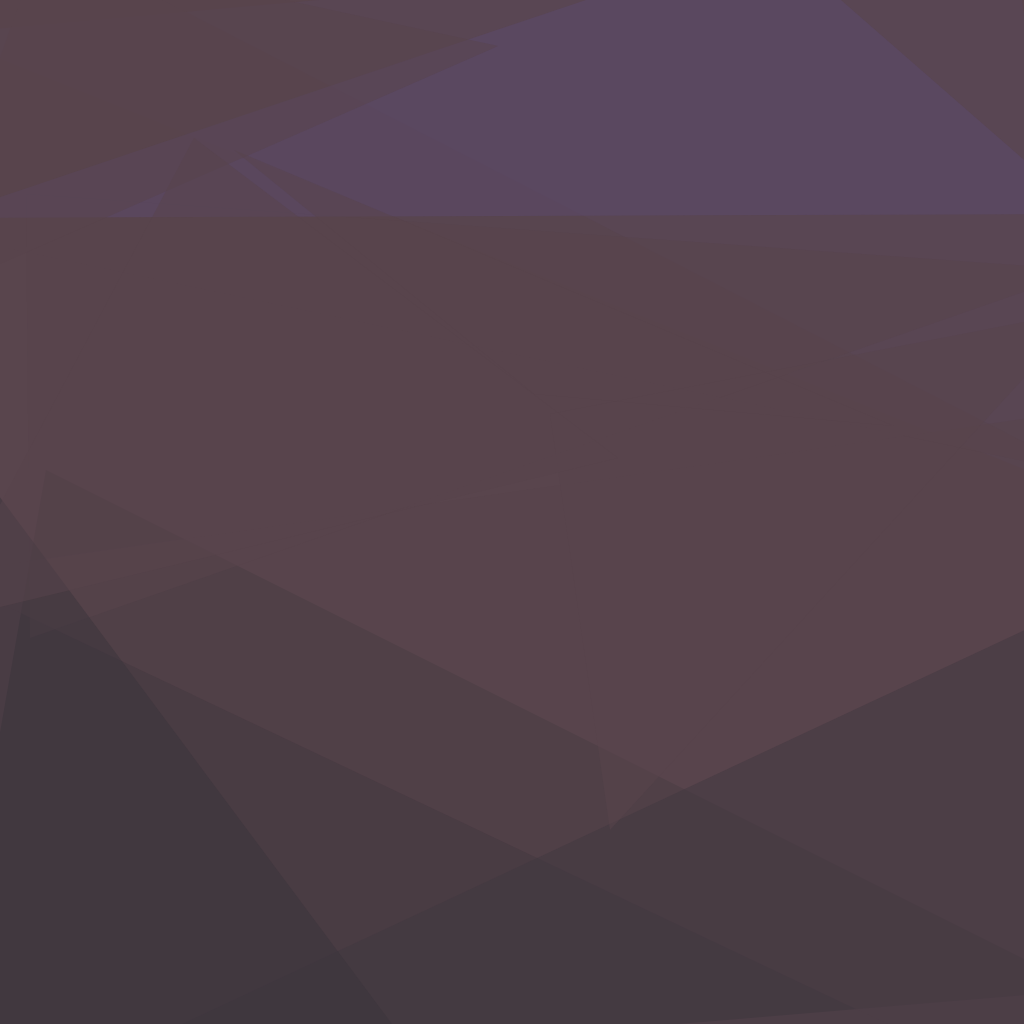
t = 0.00 s
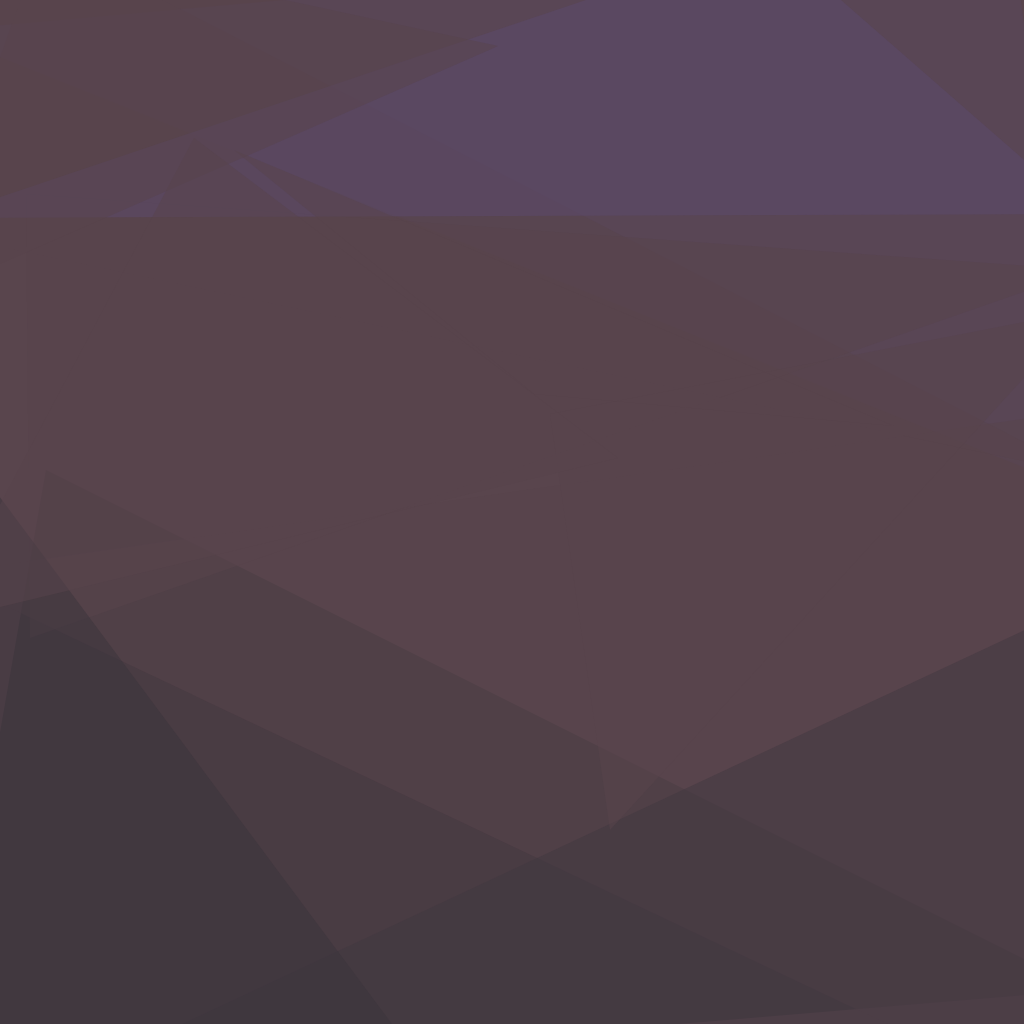
t = 1.67 s
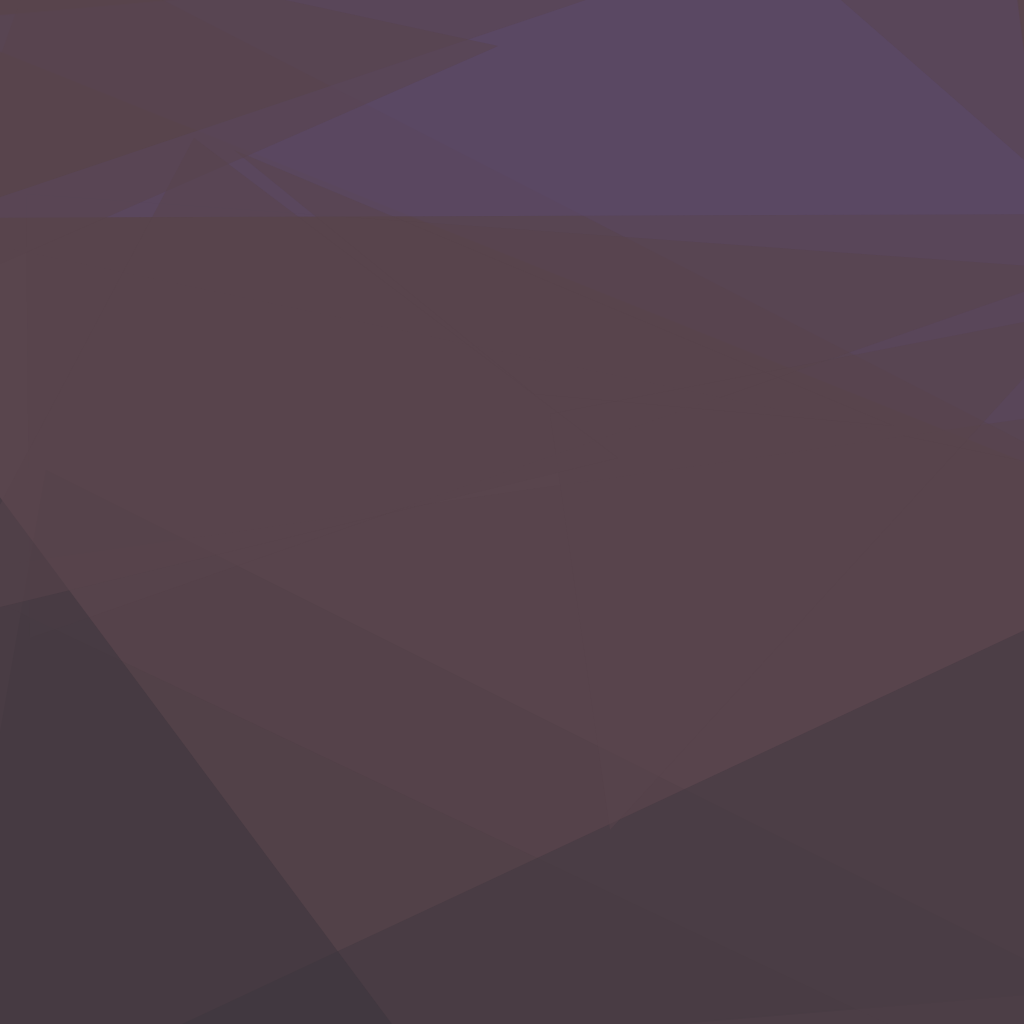
t = 3.33 s
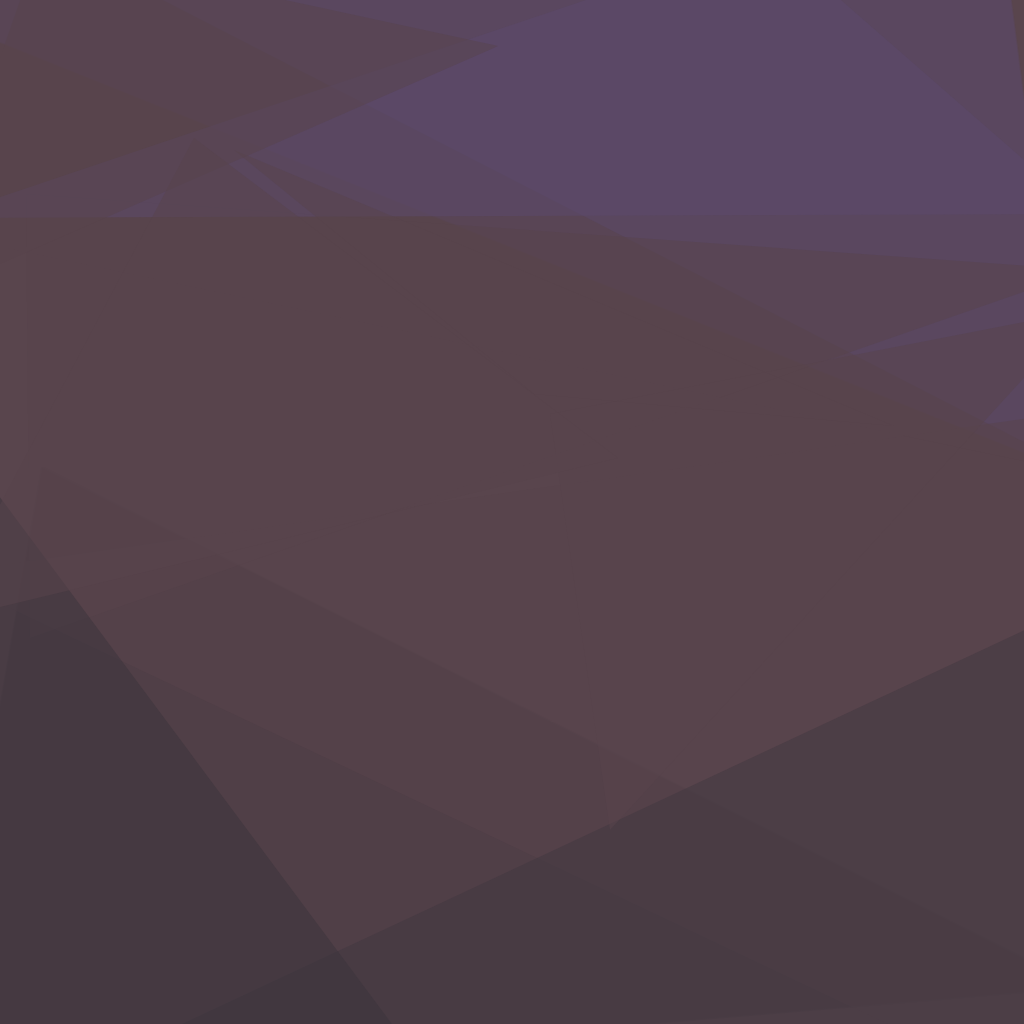
t = 5.00 s
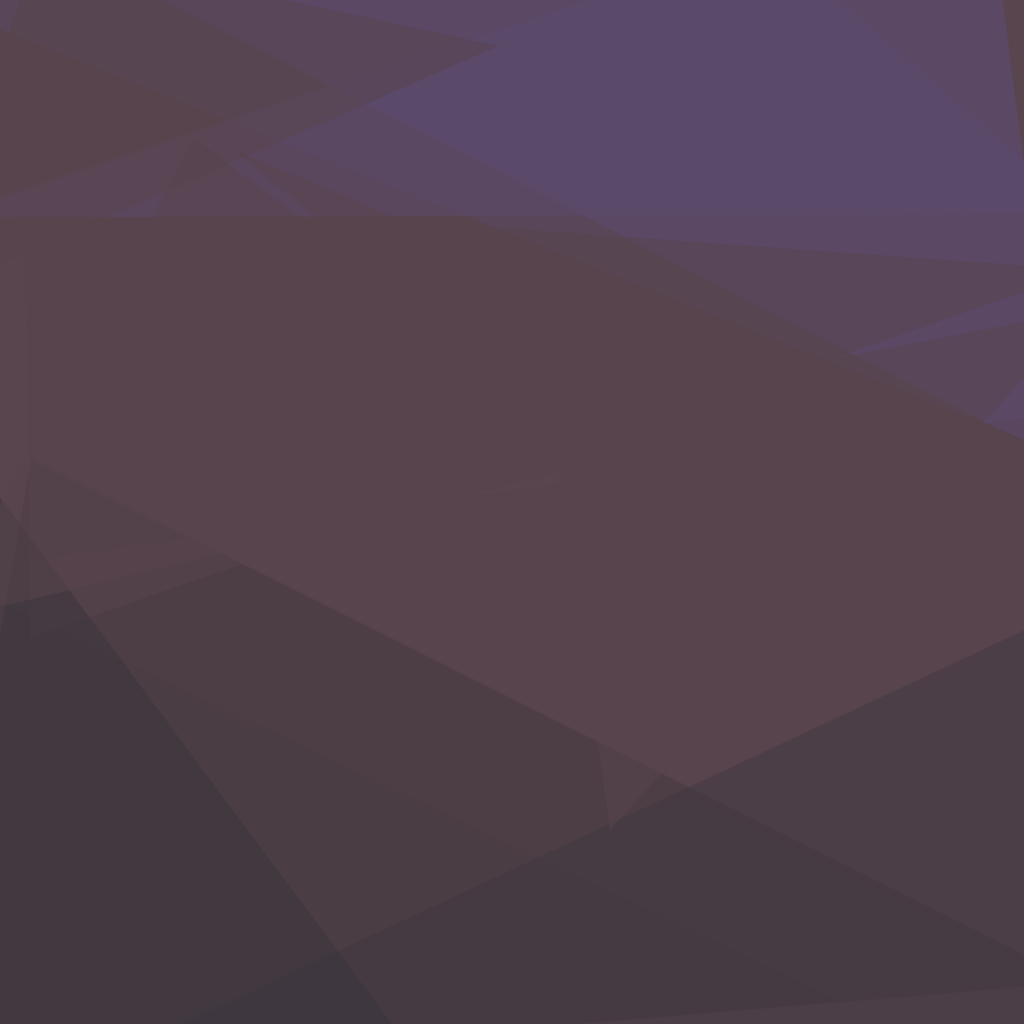
t = 6.67 s
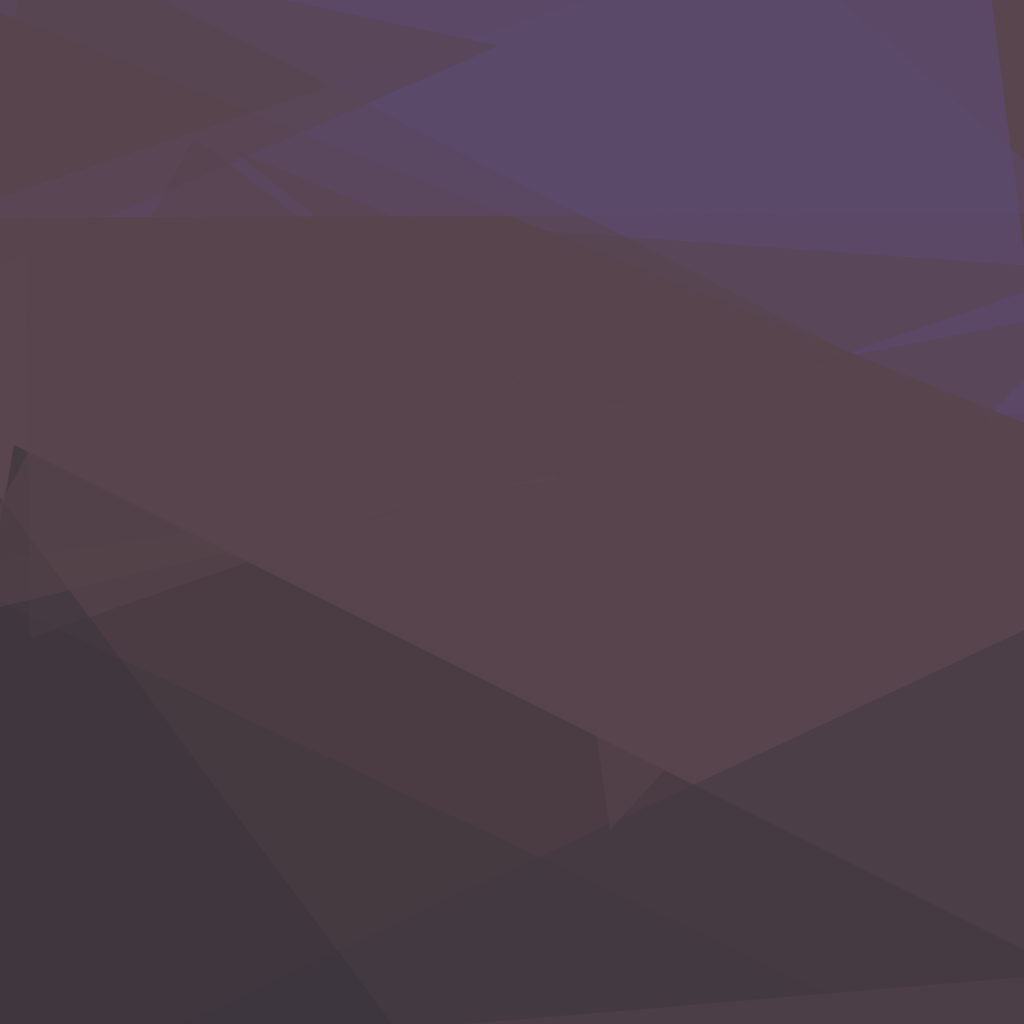
t = 8.33 s

The animated SVG that drew these frames (rendered in a browser with its animation timeline set to each time). Animation: 4 CSS @keyframes rules; frames cover the first 8.33 s, repeats indefinitely.

<svg xmlns="http://www.w3.org/2000/svg" version="1.1" width="1024" height="1024">
<style>
  @keyframes rotate1 { from { transform: rotate(0deg); } to { transform: rotate(360deg); } }
  @keyframes rotate2 { from { transform: rotate(0deg); } to { transform: rotate(-360deg); } }
  @keyframes colorShift {
    0% { fill-opacity: 0.2; }
    25% { fill-opacity: 0.8; }
    50% { fill-opacity: 0.2; }
    75% { fill-opacity: 0.8; }
    100% { fill-opacity: 0.2; }
  }
  @keyframes zoom {
    0% { transform: scale(1); }
    50% { transform: scale(1.2); }
    100% { transform: scale(1); }
  }
  /* Gruppe 1 - Startet sofort */
  .polygon-1 { animation: rotate1 270s linear infinite, colorShift 36s ease-in-out infinite, zoom 54s ease-in-out infinite; transform-origin: center; }
  .polygon-2 { animation: rotate2 270s linear infinite, colorShift 36s ease-in-out infinite, zoom 54s ease-in-out infinite; transform-origin: center; animation-delay: 3s; }
  .polygon-3 { animation: rotate1 270s linear infinite, colorShift 36s ease-in-out infinite, zoom 54s ease-in-out infinite; transform-origin: center; animation-delay: 6s; }
  
  /* Gruppe 2 - Startet nach 2s */
  .polygon-4 { animation: rotate2 270s linear infinite, colorShift 36s ease-in-out infinite, zoom 54s ease-in-out infinite; transform-origin: center; animation-delay: 9s; }
  .polygon-5 { animation: rotate1 270s linear infinite, colorShift 36s ease-in-out infinite, zoom 54s ease-in-out infinite; transform-origin: center; animation-delay: 12s; }
  .polygon-6 { animation: rotate2 270s linear infinite, colorShift 36s ease-in-out infinite, zoom 54s ease-in-out infinite; transform-origin: center; animation-delay: 15s; }
  
  /* Gruppe 3 - Startet nach 4s */
  .polygon-7 { animation: rotate1 270s linear infinite, colorShift 36s ease-in-out infinite, zoom 54s ease-in-out infinite; transform-origin: center; animation-delay: 18s; }
  .polygon-8 { animation: rotate2 270s linear infinite, colorShift 36s ease-in-out infinite, zoom 54s ease-in-out infinite; transform-origin: center; animation-delay: 21s; }
  .polygon-9 { animation: rotate1 270s linear infinite, colorShift 36s ease-in-out infinite, zoom 54s ease-in-out infinite; transform-origin: center; animation-delay: 24s; }
  
  /* Gruppe 4 - Startet nach 6s */
  .polygon-10 { animation: rotate2 270s linear infinite, colorShift 36s ease-in-out infinite, zoom 54s ease-in-out infinite; transform-origin: center; animation-delay: 27s; }
  .polygon-11 { animation: rotate1 270s linear infinite, colorShift 36s ease-in-out infinite, zoom 54s ease-in-out infinite; transform-origin: center; animation-delay: 30s; }
  .polygon-12 { animation: rotate2 270s linear infinite, colorShift 36s ease-in-out infinite, zoom 54s ease-in-out infinite; transform-origin: center; animation-delay: 33s; }
</style>
<rect x="0" y="0" width="1024" height="1024" fill="#59454d" />
<g transform="scale(4.000000) translate(0.5 0.5)">
<polygon class="polygon-1" fill="#5d4a6e" fill-opacity="0.501961" points="253,-16 -16,8 271,123" />
<polygon class="polygon-2" fill="#3a343a" fill-opacity="0.501961" points="-16,271 11,117 271,247" />
<polygon class="polygon-3" fill="#59454d" fill-opacity="0.501961" points="271,102 254,271 -16,143" />
<polygon class="polygon-4" fill="#59454d" fill-opacity="0.501961" points="271,118 -16,58 10,-16" />
<polygon class="polygon-5" fill="#59454d" fill-opacity="0.501961" points="7,159 6,48 271,67" />
<polygon class="polygon-6" fill="#413941" fill-opacity="0.501961" points="260,155 271,271 29,263" />
<polygon class="polygon-7" fill="#5d4a6e" fill-opacity="0.501961" points="192,-16 271,53 -16,54" />
<polygon class="polygon-8" fill="#59454d" fill-opacity="0.501961" points="152,207 271,77 137,103" />
<polygon class="polygon-9" fill="#59454d" fill-opacity="0.501961" points="223,106 133,98 58,37" />
<polygon class="polygon-10" fill="#59454d" fill-opacity="0.501961" points="-1,-16 -4,67 124,11" />
<polygon class="polygon-11" fill="#3b353c" fill-opacity="0.501961" points="-16,266 -16,103 109,271" />
<polygon class="polygon-12" fill="#59454d" fill-opacity="0.501961" points="154,114 48,34 -16,155" />
</g>
</svg>
